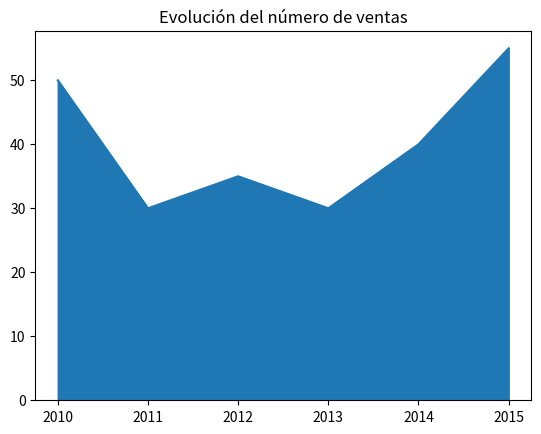

Write the Python code that produced this figure.
# Escribir una función que reciba una serie de Pandas con el número de ventas de un producto por años y una cadena con el tipo de gráfico a generar (lineas, barras, sectores, areas) y devuelva un diagrama del tipo indicado con la evolución de las ventas por años y con el título “Evolución del número de ventas”.

import pandas as pd
import matplotlib.pyplot as plt

def grafico(datos, tipo):
    graficos = {'lineas':'line', 'barras':'bar', 'sectores':'pie', 'area':'area'}
    fig, ax = plt.subplots()
    datos.plot(kind = graficos[tipo], ax = ax)
    plt.title('Evolución del número de ventas')
    plt.show()

serie = pd.Series({2010:50, 2011:30, 2012:35, 2013:30, 2014:40, 2015:55})
tipo = 'area'

grafico(serie, tipo)
